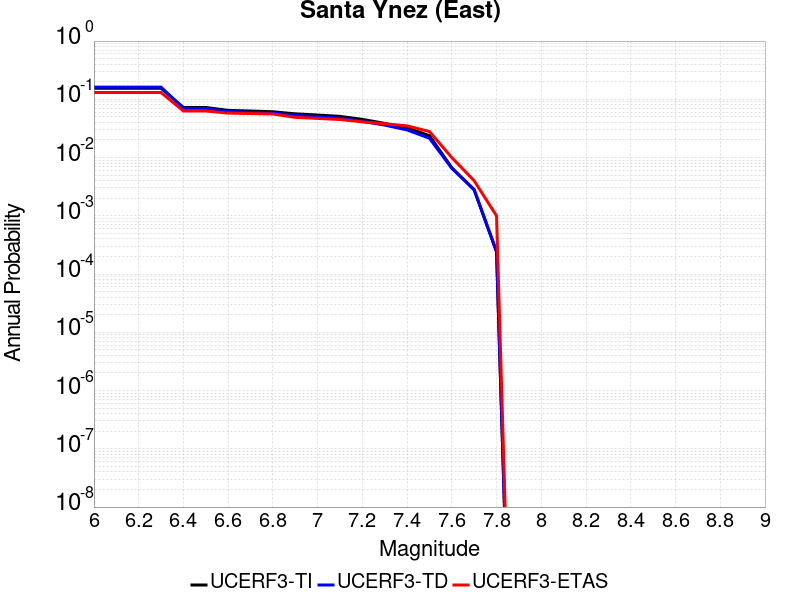

The table this chart was drawn from, first rows:
Magnitude, UCERF3-TI Prob, UCERF3-TD Prob, UCERF3-ETAS Prob
6.0, 0.155, 0.1616, 0.131
6.1, 0.155, 0.1616, 0.131
6.2, 0.155, 0.1616, 0.131
6.3, 0.155, 0.1616, 0.131
6.4, 0.07241, 0.06988, 0.063
6.5, 0.07241, 0.06988, 0.063
6.6, 0.06462, 0.06172, 0.058
6.7, 0.06293, 0.05998, 0.057
6.8, 0.06116, 0.05815, 0.056
6.9, 0.05629, 0.05315, 0.049
7.0, 0.0537, 0.05047, 0.047
7.1, 0.05095, 0.04765, 0.045
7.2, 0.04525, 0.04185, 0.041
7.3, 0.03863, 0.03608, 0.038
7.4, 0.03239, 0.02979, 0.035
7.5, 0.02377, 0.02149, 0.028
7.6, 0.006687, 0.006536, 0.01
7.7, 0.002777, 0.00282, 0.004
7.8, 2.4071947E-4, 2.436394E-4, 0.001
